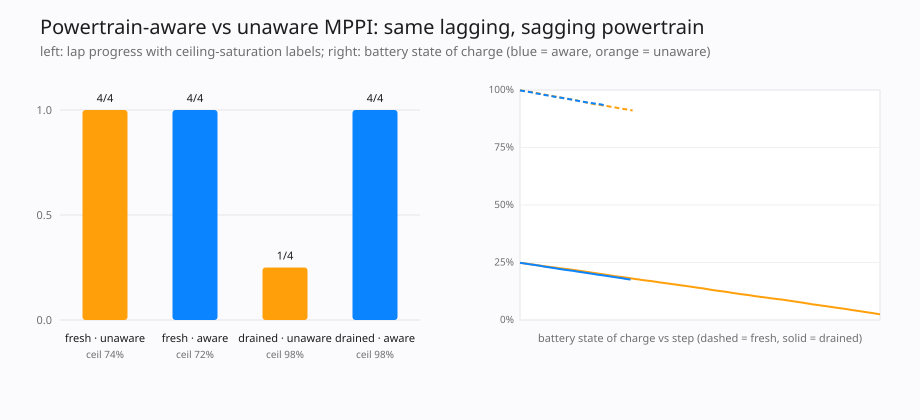

The data file committed next to this chart (first rows):
scenario, aware, gates, gates_passed, lap_fraction, mean_speed, ceiling_saturation, min_battery_soc, final_battery_soc, steps
fresh · unaware, false, 4, 4, 0.000, 2.733, 0.737, 0.911, 0.911, 57
fresh · aware, true, 4, 4, 0.000, 3.251, 0.721, 0.934, 0.934, 43
drained · unaware, false, 4, 1, 0.250, 2.684, 0.978, 0.025, 0.025, 180
drained · aware, true, 4, 4, 0.000, 2.497, 0.982, 0.176, 0.176, 56
